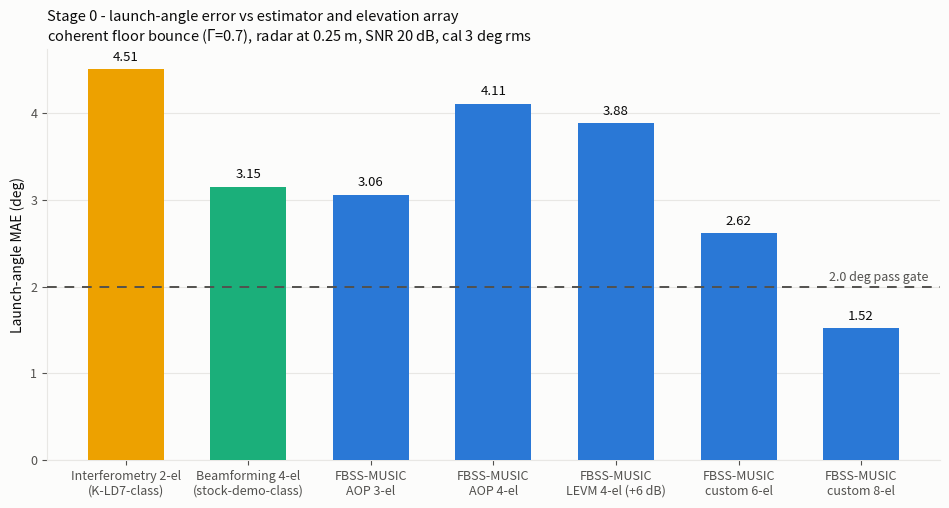
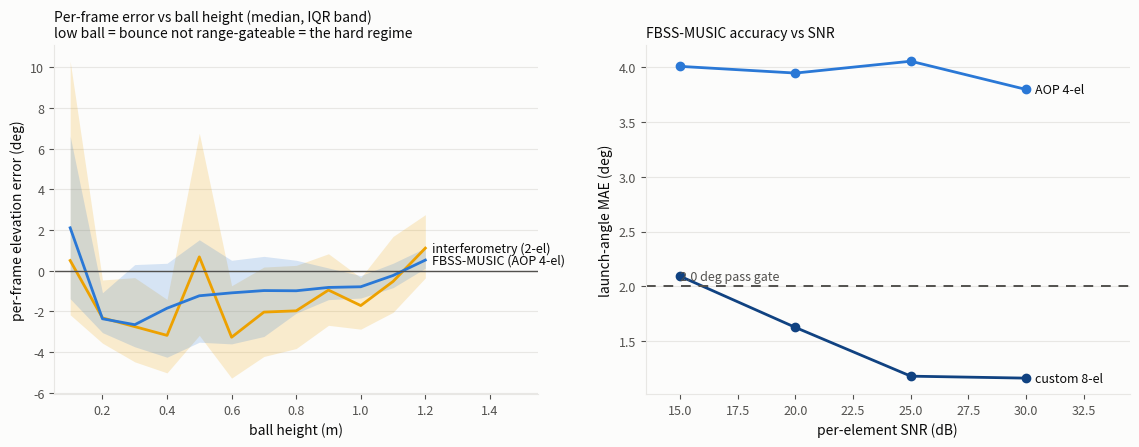

Write the Python code that produced these figures, in order.
#!/usr/bin/env python3
"""Stage-0 simulation: can FBSS-MUSIC on IWR6843AOP-class elevation arrays
separate the coherent floor bounce and beat 2 deg launch-angle MAE?

Pre-registered pass gate (agreed 2026-07-01, before hardware purchase):
  FBSS-MUSIC on the AOP-class 4-element elevation array achieves
  LA MAE < 2.0 deg at SNR >= 20 dB with 3 deg rms per-element phase-cal
  error, across the launch matrix, with range-gating physics included.

Signal model: monostatic two-ray multipath -> FOUR paths (DD, ID, DI, II).
The TX-side floor path does not change RX arrival angle, so the array sees
two coherent arrivals (theta_direct, theta_image) whose amplitudes carry the
extra bounce path phase. Each path is weighted by a Hann-mainlobe range-gate
response around the direct-return range bin (4 GHz sweep -> 3.75 cm bins),
so range-gating benefit is included per frame automatically.

Credibility check: the 2-element interferometry baseline (K-LD7-class) must
reproduce the field-observed failure signature: low-ball frames biased LOW.
"""

import numpy as np

import matplotlib

matplotlib.use("Agg")
import matplotlib.pyplot as plt

# ----------------------------------------------------------------- constants
C = 299_792_458.0
F_C = 62.0e9                 # 60-64 GHz chirp center
LAM = C / F_C                # ~4.84 mm
D_EL = LAM / 2.0             # lambda/2 element pitch
RANGE_RES = 0.0375           # c/(2*4GHz)
G = 9.81

# ------------------------------------------------------------ shot geometry
H_RADAR = 0.25               # 10-inch mount (enclosure constraint)
X_TEE = 2.0                  # radar 2 m behind tee
X_NET = 3.0                  # measure until net, 3 m past tee
H_TEE = 0.04
FRAME_S = 0.007              # ~143 fps custom chirp config
MAX_FRAMES = 16

GAMMA = 0.70                 # specular floor reflection magnitude (hard floor)
CAL_RMS_DEG = 3.0            # per-element phase calibration error (rms)
SNR_DB = 20.0                # per-element post-2D-FFT SNR at pass gate
RANGE_NOISE_M = 0.01
N_TRIAL = 150
PASS_GATE_DEG = 2.0

# (launch angle deg, ball speed m/s): driver stinger -> wedge
LAUNCHES = [(8, 72), (12, 65), (16, 55), (20, 45), (25, 30)]

RNG = np.random.default_rng(7)

# ------------------------------------------------------------------ physics


def trajectory(la_deg, v):
    la = np.radians(la_deg)
    vx, vz = v * np.cos(la), v * np.sin(la)
    t = (np.arange(MAX_FRAMES) + 0.5) * FRAME_S
    x = vx * t
    keep = x <= X_NET
    t, x = t[keep], x[keep]
    h = H_TEE + vz * t - 0.5 * G * t * t
    d = X_TEE + x
    return dict(
        t=t, x=x, h=h, d=d, vx=vx,
        r_d=np.hypot(d, h - H_RADAR),
        r_i=np.hypot(d, h + H_RADAR),
        th_d=np.arctan2(h - H_RADAR, d),
        th_i=np.arctan2(-(h + H_RADAR), d),
    )


def gate_w(delta_m):
    """Hann-mainlobe range-gate response at a path offset from the DD bin."""
    b = np.abs(delta_m) / RANGE_RES
    return np.where(b <= 2.0, np.cos(np.pi * b / 4.0) ** 2, 0.006)


def steer(theta, n_el):
    return np.exp(1j * np.pi * np.sin(theta) * np.arange(n_el))


def snapshot(tr, i, n_el, snr_db, cal_phase, rng):
    """Per-antenna complex vector at the ball's range-Doppler bin, one frame."""
    k = 2.0 * np.pi / LAM
    d_r = tr["r_i"][i] - tr["r_d"][i]
    w_id = gate_w(d_r / 2.0)         # single-bounce cross terms (ID and DI)
    w_ii = gate_w(d_r)               # double-bounce
    g1 = GAMMA * np.exp(-1j * k * d_r)
    a_d = steer(tr["th_d"][i], n_el)
    a_i = steer(tr["th_i"][i], n_el)
    s = (1.0 + g1 * w_id) * a_d + (g1 * w_id + g1 * g1 * w_ii) * a_i
    s = s * np.exp(1j * cal_phase)
    sigma = 10.0 ** (-snr_db / 20.0)
    noise = (rng.standard_normal(n_el) + 1j * rng.standard_normal(n_el)) * sigma / np.sqrt(2.0)
    return s + noise, sigma ** 2, w_id


# --------------------------------------------------------------- estimators
GRID = np.radians(np.arange(-40.0, 40.001, 0.1))
_STEER_CACHE = {}


def _grid_steer(m):
    if m not in _STEER_CACHE:
        _STEER_CACHE[m] = np.exp(
            1j * np.pi * np.sin(GRID)[None, :] * np.arange(m)[:, None]
        )
    return _STEER_CACHE[m]


def est_interferometry(x):
    """2-element phase interferometry (K-LD7-class baseline), middle pair."""
    dphi = np.angle(x[2] * np.conj(x[1]))
    return float(np.arcsin(np.clip(dphi / np.pi, -1.0, 1.0)))


def est_bartlett(x):
    """Conventional beamforming on the full array (stock-demo-class)."""
    a = _grid_steer(len(x))
    p = np.abs(a.conj().T @ x) ** 2
    return float(GRID[int(np.argmax(p))])


def est_music_fbss(x, noise_var):
    """Forward-backward spatially-smoothed MUSIC; returns direct-path angle.

    Direct pick rule: the floor image is always BELOW the direct arrival,
    so with two resolved sources take the higher-angle peak.
    """
    n = len(x)
    m = n // 2 + 1                       # subarray size: 3->2, 4->3, 6->4, 8->5
    p = n - m + 1
    r = np.zeros((m, m), dtype=complex)
    for i in range(p):
        xs = x[i:i + m]
        r += np.outer(xs, xs.conj())
    r /= p
    j = np.eye(m)[::-1]
    r = 0.5 * (r + j @ r.conj() @ j)
    ev, vec = np.linalg.eigh(r)          # ascending
    k_src = int(np.clip(np.sum(ev > 6.0 * noise_var), 1, m - 1))
    k_src = min(k_src, 2)
    e_n = vec[:, : m - k_src]
    a = _grid_steer(m)
    denom = np.sum(np.abs(e_n.conj().T @ a) ** 2, axis=0)
    spec = 1.0 / np.maximum(denom, 1e-12)
    interior = np.where(
        (spec[1:-1] > spec[:-2]) & (spec[1:-1] > spec[2:])
    )[0] + 1
    if len(interior) == 0:
        return float(GRID[int(np.argmax(spec))])
    top = interior[np.argsort(spec[interior])[::-1][:k_src]]
    if len(top) == 1:
        return float(GRID[top[0]])
    # Physical pick: fit complex source amplitudes at the candidate angles on
    # the full array and keep the stronger source. Spurious pseudospectrum
    # peaks fit ~zero amplitude; in deep-fade frames the image wins, which the
    # robust trajectory fit then rejects as a down-outlier.
    ths = GRID[top]
    a_full = np.exp(1j * np.pi * np.sin(ths)[None, :] * np.arange(n)[:, None])
    amps, *_ = np.linalg.lstsq(a_full, x, rcond=None)
    return float(ths[int(np.argmax(np.abs(amps)))])


# ------------------------------------------------------------ LA extraction


def fit_launch_angle(r_meas, th_hat, vx, quality=None):
    """Per-frame (range, elevation) -> heights -> gravity-corrected slope fit.

    Robust version, mirroring the production pipeline's behavior: deep-fade
    frames are rejected on measured snapshot power, and the slope comes from
    a Theil-Sen (median of pairwise slopes) estimator so a residual outlier
    frame cannot capsize the fit. Deterministic, no training data.
    """
    h = H_RADAR + r_meas * np.sin(th_hat)
    x = r_meas * np.cos(th_hat) - X_TEE
    y = h + (G / (2.0 * vx * vx)) * x * x        # remove known ballistic sag
    if quality is not None and len(x) >= 4:
        keep = quality >= 0.5 * np.median(quality)   # drop deep fades
        if keep.sum() >= 3:
            x, y = x[keep], y[keep]
    n = len(x)
    slopes = [
        (y[j] - y[i]) / (x[j] - x[i])
        for i in range(n) for j in range(i + 1, n)
        if abs(x[j] - x[i]) > 1e-6
    ]
    return float(np.degrees(np.arctan(np.median(slopes))))


# ------------------------------------------------------------------ configs
CONFIGS = [
    # (label, family, n_el, snr_bonus_db, estimator)
    ("Interferometry 2-el\n(K-LD7-class)", "interf", 4, 0.0, "interf"),
    ("Beamforming 4-el\n(stock-demo-class)", "bartlett", 4, 0.0, "bartlett"),
    ("FBSS-MUSIC\nAOP 3-el", "music", 3, 0.0, "music"),
    ("FBSS-MUSIC\nAOP 4-el", "music", 4, 0.0, "music"),
    ("FBSS-MUSIC\nLEVM 4-el (+6 dB)", "music", 4, 6.0, "music"),
    ("FBSS-MUSIC\ncustom 6-el", "music", 6, 0.0, "music"),
    ("FBSS-MUSIC\ncustom 8-el", "music", 8, 0.0, "music"),
]


def run_config(n_el, snr_db, estimator, launches=LAUNCHES, n_trial=N_TRIAL,
               collect_frames=False, seed=1234):
    rng = np.random.default_rng(seed)
    la_err = {la: [] for la, _ in launches}
    frames = []          # (ball_h, th_err_deg, w_id) for the height plot
    gate_flags = []
    for la_deg, v in launches:
        tr = trajectory(la_deg, v)
        for _ in range(n_trial):
            cal = rng.normal(0.0, np.radians(CAL_RMS_DEG), n_el)
            th_hat = np.empty(len(tr["t"]))
            power = np.empty(len(tr["t"]))
            for i in range(len(tr["t"])):
                x, nv, w_id = snapshot(tr, i, n_el, snr_db, cal, rng)
                if estimator == "interf":
                    th = est_interferometry(x)
                elif estimator == "bartlett":
                    th = est_bartlett(x)
                else:
                    th = est_music_fbss(x, nv)
                th_hat[i] = th
                power[i] = float(np.vdot(x, x).real)
                gate_flags.append(w_id < 0.5)
                if collect_frames:
                    frames.append(
                        (tr["h"][i], np.degrees(th - tr["th_d"][i]),
                         w_id, power[i])
                    )
            r_meas = tr["r_d"] + rng.normal(0.0, RANGE_NOISE_M, len(tr["t"]))
            la_hat = fit_launch_angle(r_meas, th_hat, tr["vx"], quality=power)
            la_err[la_deg].append(la_hat - la_deg)
    per_la = {la: np.mean(np.abs(np.array(e))) for la, e in la_err.items()}
    mae = float(np.mean(np.abs(np.concatenate([la_err[la] for la, _ in launches]))))
    return dict(
        mae=mae, per_la=per_la,
        gated_frac=float(np.mean(gate_flags)),
        frames=np.array(frames) if collect_frames else None,
    )


# --------------------------------------------------------------------- main
def main():
    global H_RADAR
    print("=" * 78)
    print("STAGE-0 SIM  |  radar h=%.2f m, tee at %.1f m, net +%.1f m, "
          "Gamma=%.2f, SNR=%g dB, cal=%g deg rms, %d trials"
          % (H_RADAR, X_TEE, X_NET, GAMMA, SNR_DB, CAL_RMS_DEG, N_TRIAL))
    print("=" * 78)

    results = {}
    for idx, (label, fam, n_el, bonus, est) in enumerate(CONFIGS):
        res = run_config(
            n_el, SNR_DB + bonus, est,
            collect_frames=(label.startswith("Interferometry")
                            or "AOP 4-el" in label),
            seed=1000 + idx,
        )
        results[label] = (fam, res)
        flat = label.replace("\n", " ")
        per = "  ".join("%2d deg:%5.2f" % (la, res["per_la"][la])
                        for la, _ in LAUNCHES)
        print("%-38s MAE %5.2f deg   [%s]" % (flat, res["mae"], per))

    gated = next(iter(results.values()))[1]["gated_frac"]
    print("-" * 78)
    print("Range-gating alone removes the bounce in %.0f%% of frames "
          "(w_cross < 0.5) at h_radar=%.2f m" % (100 * gated, H_RADAR))

    # credibility check: field K-LD7 signature = HIGH-SNR low-ball frames
    # biased LOW (constructive two-ray frames pull toward the image). Fade
    # frames are wild in both directions; the field pipeline only trusted
    # strong frames, so test the strong-frame population.
    fr = results["Interferometry 2-el\n(K-LD7-class)"][1]["frames"]
    low = fr[fr[:, 0] < 0.30]
    strong = low[low[:, 3] >= np.percentile(low[:, 3], 75)]
    bias = float(np.mean(strong[:, 1]))
    spread = float(np.mean(np.abs(low[:, 1])))
    print("Credibility check  - interferometry on low-ball frames: "
          "high-amplitude bias %+.2f deg (field: biased low), "
          "all-frame |err| %.1f deg (field: degrees-scale)  -> %s"
          % (bias, spread,
             "REPRODUCED" if bias < -0.5 and spread > 1.5
             else "NOT reproduced - model suspect"))

    aop4 = results["FBSS-MUSIC\nAOP 4-el"][1]["mae"]
    print("-" * 78)
    print("PRE-REGISTERED GATE: FBSS-MUSIC AOP 4-el MAE %.2f deg  vs  %.1f deg  ->  %s"
          % (aop4, PASS_GATE_DEG, "PASS" if aop4 < PASS_GATE_DEG else "FAIL"))
    print("=" * 78)

    # SNR sweep (AOP 4-el and custom 8-el)
    snrs = [15.0, 20.0, 25.0, 30.0]
    sweep = {}
    for tag, n_el in [("AOP 4-el", 4), ("custom 8-el", 8)]:
        sweep[tag] = [run_config(n_el, s, "music", n_trial=60,
                                 seed=int(9000 + s))["mae"] for s in snrs]
        print("SNR sweep  %-11s : " % tag
              + "  ".join("%gdB:%5.2f" % (s, m) for s, m in zip(snrs, sweep[tag])))

    # radar-height sweep: the enclosure question. 0.25 m = the 10-inch cap.
    print("-" * 78)
    h_saved = H_RADAR
    for h_try in (0.25, 0.45, 0.65, 0.85):
        H_RADAR = h_try
        r4 = run_config(4, SNR_DB, "music", n_trial=60, seed=777)
        r8 = run_config(8, SNR_DB, "music", n_trial=60, seed=778)
        print("Height sweep h_radar=%.2f m : AOP 4-el MAE %5.2f  |  8-el %5.2f"
              "  |  bounce gated in %2.0f%% of frames  |  8deg-launch 4-el:%5.2f"
              % (h_try, r4["mae"], r8["mae"], 100 * r4["gated_frac"],
                 r4["per_la"][8]))
    # Coleman-board proxy: 24 GHz CW illumination (OPS) -> zero sweep
    # bandwidth -> NO range gating (every bounce path fully in-band),
    # coherent 4-el array (2x BGT24AR2, shared VCO). Same estimator.
    global LAM, RANGE_RES
    lam_s, rr_s = LAM, RANGE_RES
    LAM, RANGE_RES = C / 24.125e9, 1e12
    print("-" * 78)
    for h_try in (0.25, 0.85):
        H_RADAR = h_try
        rc = run_config(4, SNR_DB, "music", n_trial=60, seed=555)
        print("Coleman proxy (24 GHz CW 4-el, no range gating) h=%.2f m : "
              "MAE %5.2f deg  | 8deg-launch %5.2f" %
              (h_try, rc["mae"], rc["per_la"][8]))
    LAM, RANGE_RES = lam_s, rr_s
    H_RADAR = h_saved

    make_plots(results, sweep, snrs)


# -------------------------------------------------------------------- plots
SURFACE = "#fcfcfb"
INK = "#0b0b0b"
INK2 = "#52514e"
GRIDC = "#e8e7e4"
BLUE = "#2a78d6"     # MUSIC family
AQUA = "#1baf7a"     # beamforming
YELLOW = "#eda100"   # interferometry baseline (relief rule: direct labels)


def _style(ax):
    ax.set_facecolor(SURFACE)
    for s in ("top", "right"):
        ax.spines[s].set_visible(False)
    for s in ("left", "bottom"):
        ax.spines[s].set_color(GRIDC)
    ax.tick_params(colors=INK2, labelsize=9)
    ax.yaxis.grid(True, color=GRIDC, lw=0.8)
    ax.set_axisbelow(True)


def make_plots(results, sweep, snrs):
    fam_color = {"interf": YELLOW, "bartlett": AQUA, "music": BLUE}

    # ---- money plot: LA MAE by config
    fig, ax = plt.subplots(figsize=(9.6, 5.2), dpi=150)
    fig.patch.set_facecolor(SURFACE)
    labels = list(results.keys())
    maes = [results[k][1]["mae"] for k in labels]
    colors = [fam_color[results[k][0]] for k in labels]
    bars = ax.bar(range(len(labels)), maes, width=0.62, color=colors, zorder=3)
    for b, v in zip(bars, maes):
        ax.text(b.get_x() + b.get_width() / 2, v + 0.06, "%.2f" % v,
                ha="center", va="bottom", fontsize=9.5, color=INK)
    ax.axhline(PASS_GATE_DEG, color=INK2, lw=1.4, ls=(0, (5, 4)), zorder=4)
    ax.text(len(labels) - 0.45, PASS_GATE_DEG + 0.07, "2.0 deg pass gate",
            ha="right", fontsize=9, color=INK2)
    ax.set_xticks(range(len(labels)))
    ax.set_xticklabels(labels, fontsize=8.6, color=INK)
    ax.set_ylabel("Launch-angle MAE (deg)", color=INK, fontsize=10)
    ax.set_title(
        "Stage 0 - launch-angle error vs estimator and elevation array\n"
        "coherent floor bounce ($\\Gamma$=%.1f), radar at %.2f m, SNR %g dB, "
        "cal %g deg rms" % (GAMMA, H_RADAR, SNR_DB, CAL_RMS_DEG),
        fontsize=10.5, color=INK, loc="left")
    _style(ax)
    fig.tight_layout()
    fig.savefig("stage0_money_plot.png", facecolor=SURFACE)
    print("wrote stage0_money_plot.png")

    # ---- per-frame elevation error vs ball height + SNR sweep
    fig, (ax1, ax2) = plt.subplots(1, 2, figsize=(11.5, 4.6), dpi=150)
    fig.patch.set_facecolor(SURFACE)

    bins = np.arange(0.05, 1.35, 0.10)
    for label, color, name in [
        ("Interferometry 2-el\n(K-LD7-class)", YELLOW, "interferometry (2-el)"),
        ("FBSS-MUSIC\nAOP 4-el", BLUE, "FBSS-MUSIC (AOP 4-el)"),
    ]:
        fr = results[label][1]["frames"]
        hb, err = fr[:, 0], fr[:, 1]
        med, lo, hi, ctr = [], [], [], []
        for b0, b1 in zip(bins[:-1], bins[1:]):
            m = (hb >= b0) & (hb < b1)
            if m.sum() < 25:
                continue
            q = np.percentile(err[m], [25, 50, 75])
            lo.append(q[0]); med.append(q[1]); hi.append(q[2])
            ctr.append(0.5 * (b0 + b1))
        ax1.fill_between(ctr, lo, hi, color=color, alpha=0.18, lw=0)
        ax1.plot(ctr, med, color=color, lw=2)
        ax1.text(ctr[-1] + 0.02, med[-1], name, fontsize=9, color=INK,
                 va="center")
    ax1.axhline(0, color=INK2, lw=1)
    ax1.set_xlabel("ball height (m)", color=INK, fontsize=10)
    ax1.set_ylabel("per-frame elevation error (deg)", color=INK, fontsize=10)
    ax1.set_title("Per-frame error vs ball height (median, IQR band)\n"
                  "low ball = bounce not range-gateable = the hard regime",
                  fontsize=10, color=INK, loc="left")
    ax1.set_xlim(0.05, 1.55)
    _style(ax1)

    for tag, color in [("AOP 4-el", BLUE), ("custom 8-el", "#104281")]:
        ax2.plot(snrs, sweep[tag], color=color, lw=2, marker="o", ms=6)
        ax2.text(snrs[-1] + 0.4, sweep[tag][-1], tag, fontsize=9,
                 color=INK, va="center")
    ax2.axhline(PASS_GATE_DEG, color=INK2, lw=1.4, ls=(0, (5, 4)))
    ax2.text(snrs[0], PASS_GATE_DEG + 0.06, "2.0 deg pass gate",
             fontsize=9, color=INK2)
    ax2.set_xlabel("per-element SNR (dB)", color=INK, fontsize=10)
    ax2.set_ylabel("launch-angle MAE (deg)", color=INK, fontsize=10)
    ax2.set_title("FBSS-MUSIC accuracy vs SNR", fontsize=10, color=INK,
                  loc="left")
    ax2.set_xlim(13.5, 34.5)
    _style(ax2)

    fig.tight_layout()
    fig.savefig("stage0_frame_error.png", facecolor=SURFACE)
    print("wrote stage0_frame_error.png")


if __name__ == "__main__":
    main()
